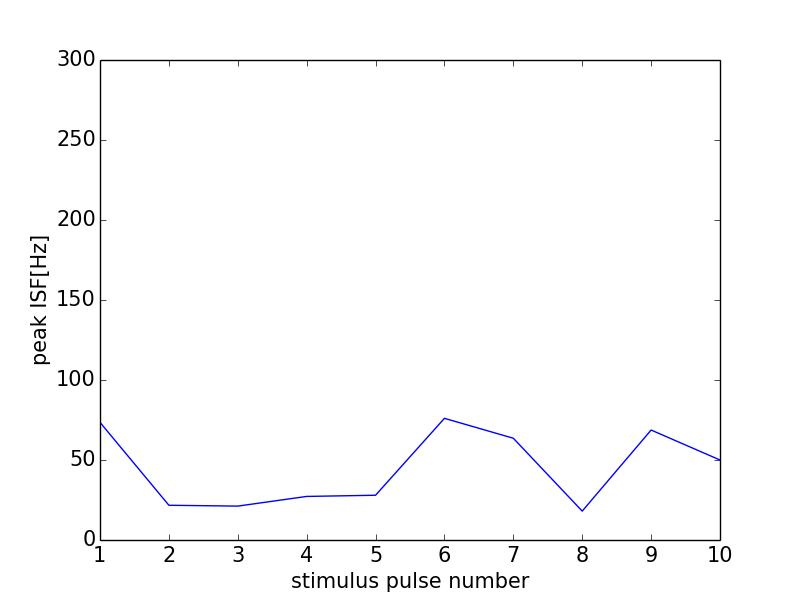

The data file committed next to this chart (first rows):
0, 0.0
0, 0
1, 73.53
2, 21.7
3, 21.19
4, 27.23
5, 27.97
6, 76.05
7, 63.59
8, 18.06
9, 68.73
10, 50.0
11, 0
